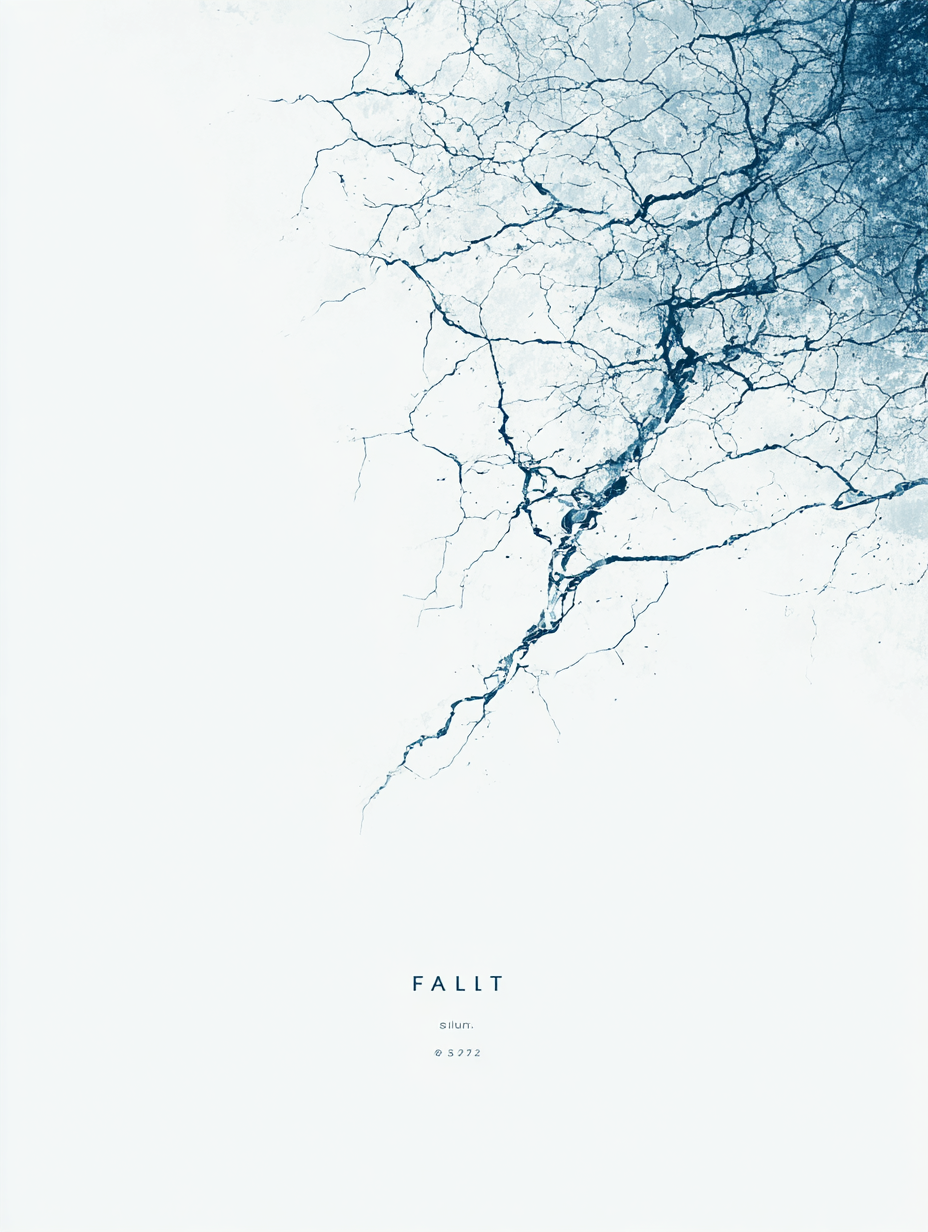
Generation parameters embedded in this image by Midjourney (PNG 'Description' text chunk):
Social Media Banner saying "fault" in a minimalist style chaos 10 ar 820:312 style raw --ar 3:4 --raw --profile [redacted] --v 7 Job ID: 551149fa-dd8f-4cc8-8fd0-f60a993f0b82